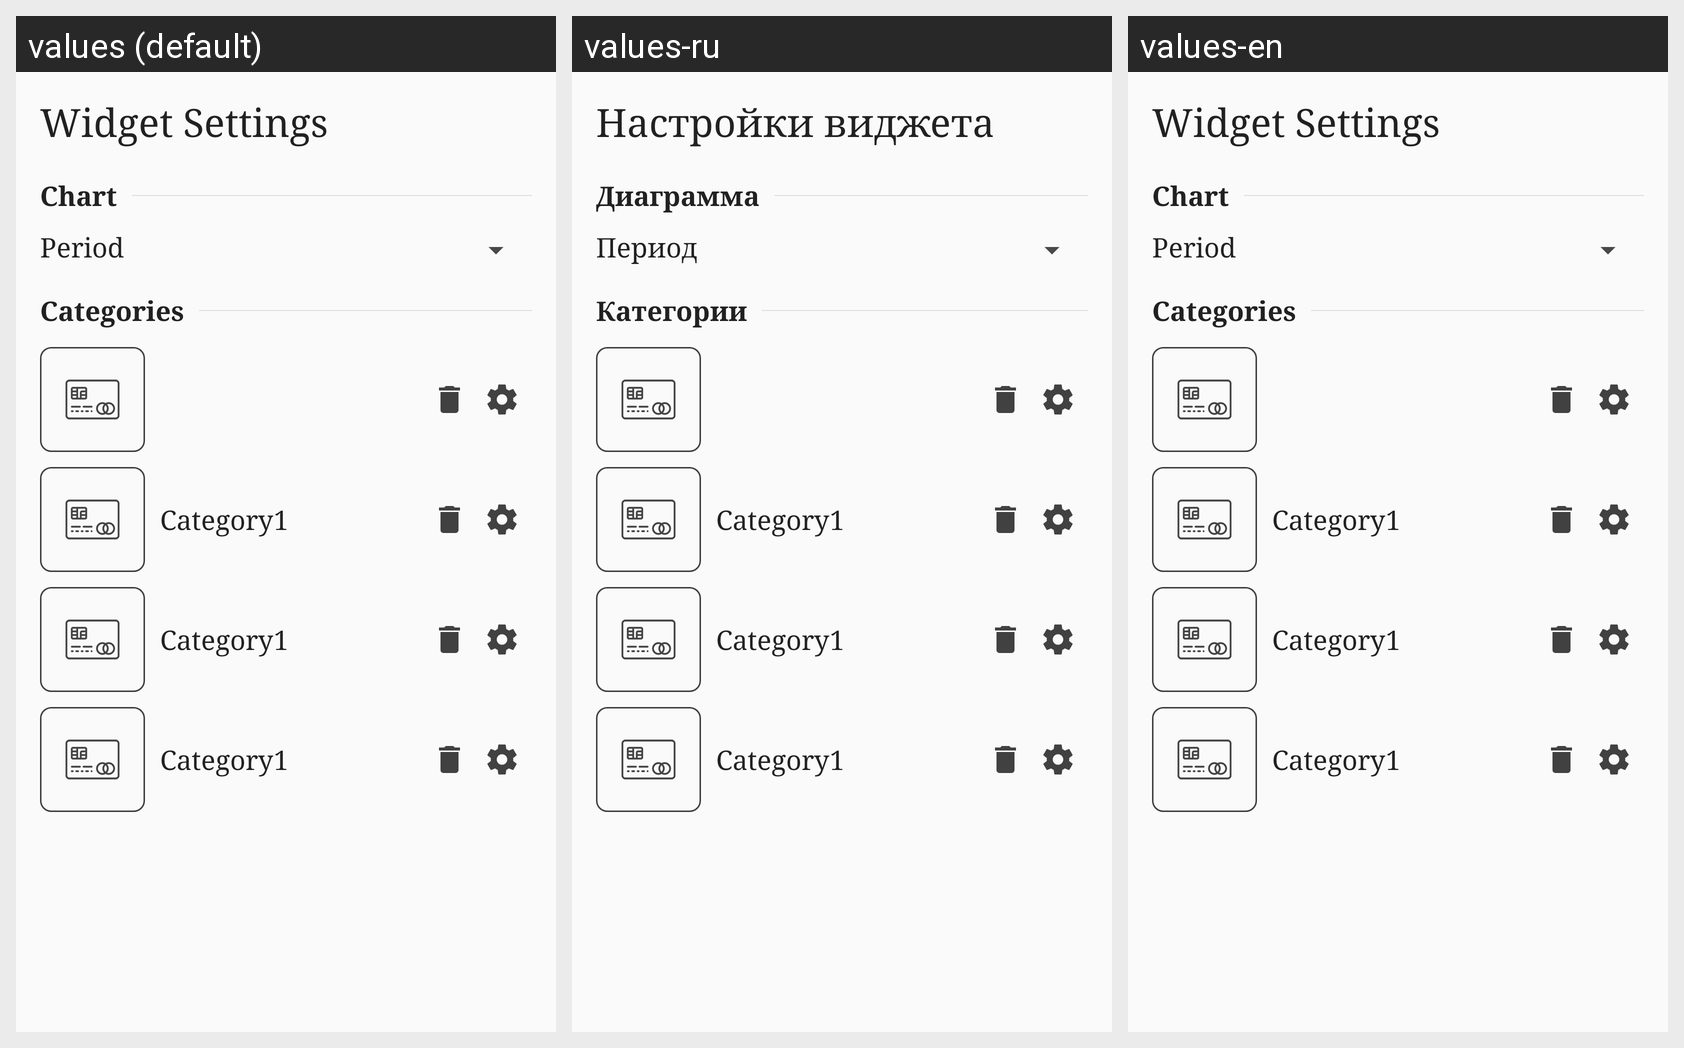

The Android screen above is rendered under several locales of the same app. Produce the string resources it draws, with the default and per-locale values.
Android screen res/layout/activity_settings_widget.xml rendered under 3 locales, left to right: values (default), values-ru, values-en. Device: Nexus 5 (rendered at 1080×1920; each locale shown at half size, 540×960, under a caption strip naming it); theme AppTheme.
Strings drawn on this screen, with the default value and each locale's value (text and hints the layout hard-codes, and strings that could not be matched under every locale, appear in the picture but are not listed):

widget_settings
  values: Widget Settings
  values-ru: Настройки виджета
  values-en: Widget Settings

main_diagramm
  values: Chart
  values-ru: Диаграмма
  values-en: Chart

period_of_diagramm
  values: Period
  values-ru: Период
  values-en: Period

category
  values: Categories
  values-ru: Категории
  values-en: Categories
